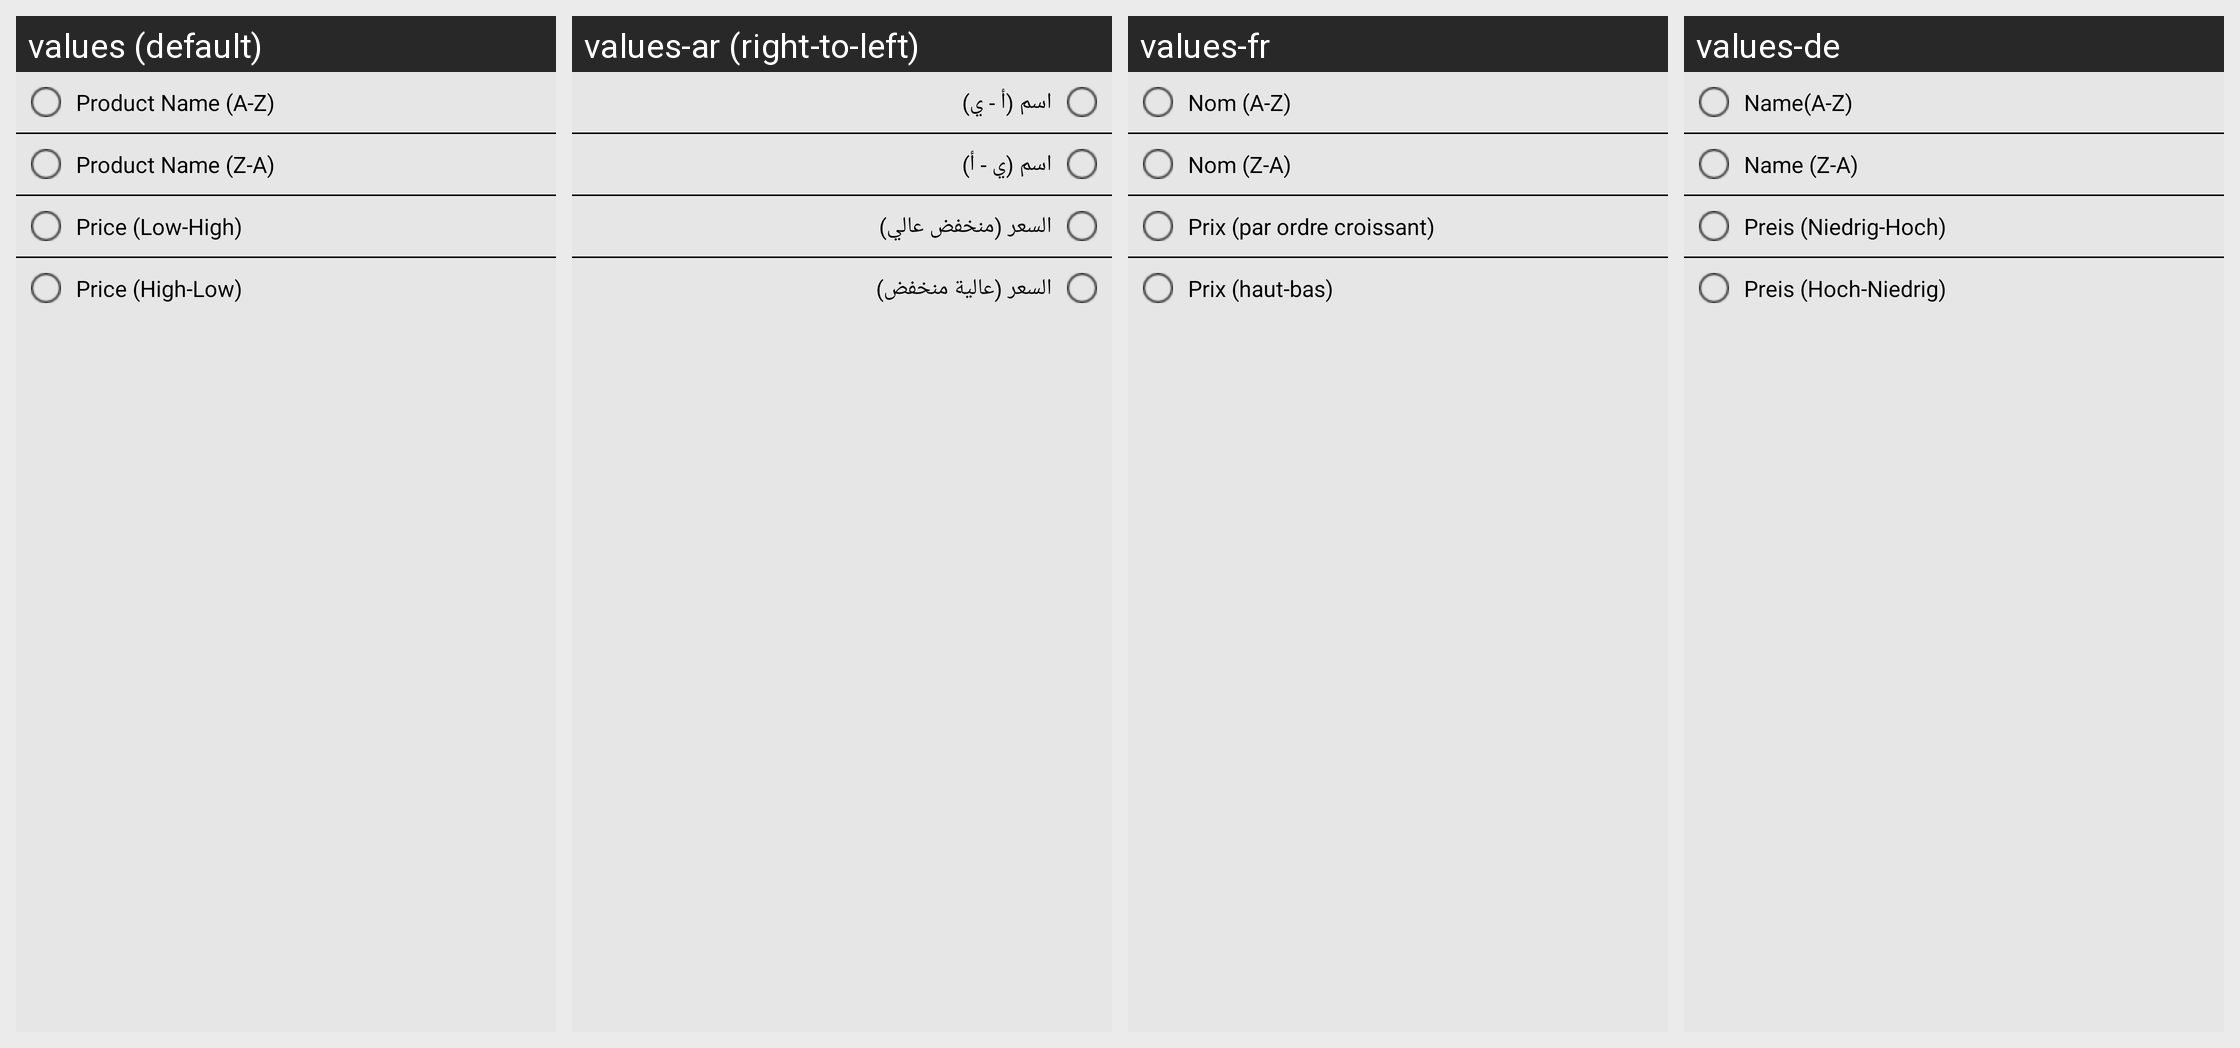

For this localized Android screen grid, give each drawn string resource with its value in every locale shown.
Android screen res/layout/dialog_to_sort_products.xml rendered under 4 locales, left to right: values (default), values-ar (right-to-left), values-fr, values-de. Device: Nexus 5 (rendered at 1080×1920; each locale shown at half size, 540×960, under a caption strip naming it); theme AppTheme.
Strings drawn on this screen, with the default value and each locale's value (text and hints the layout hard-codes, and strings that could not be matched under every locale, appear in the picture but are not listed):

txt_a_z
  values: Product Name (A-Z)
  values-ar: اسم (أ - ي)
  values-fr: Nom (A-Z)
  values-de: Name(A-Z)

txt_z_a
  values: Product Name (Z-A)
  values-ar: اسم (ي - أ)
  values-fr: Nom (Z-A)
  values-de: Name (Z-A)

txt_price_l_h
  values: Price (Low-High)
  values-ar: السعر (منخفض عالي)
  values-fr: Prix (par ordre croissant)
  values-de: Preis (Niedrig-Hoch)

txt_price_high_low
  values: Price (High-Low)
  values-ar: السعر (عالية منخفض)
  values-fr: Prix (haut-bas)
  values-de: Preis (Hoch-Niedrig)
